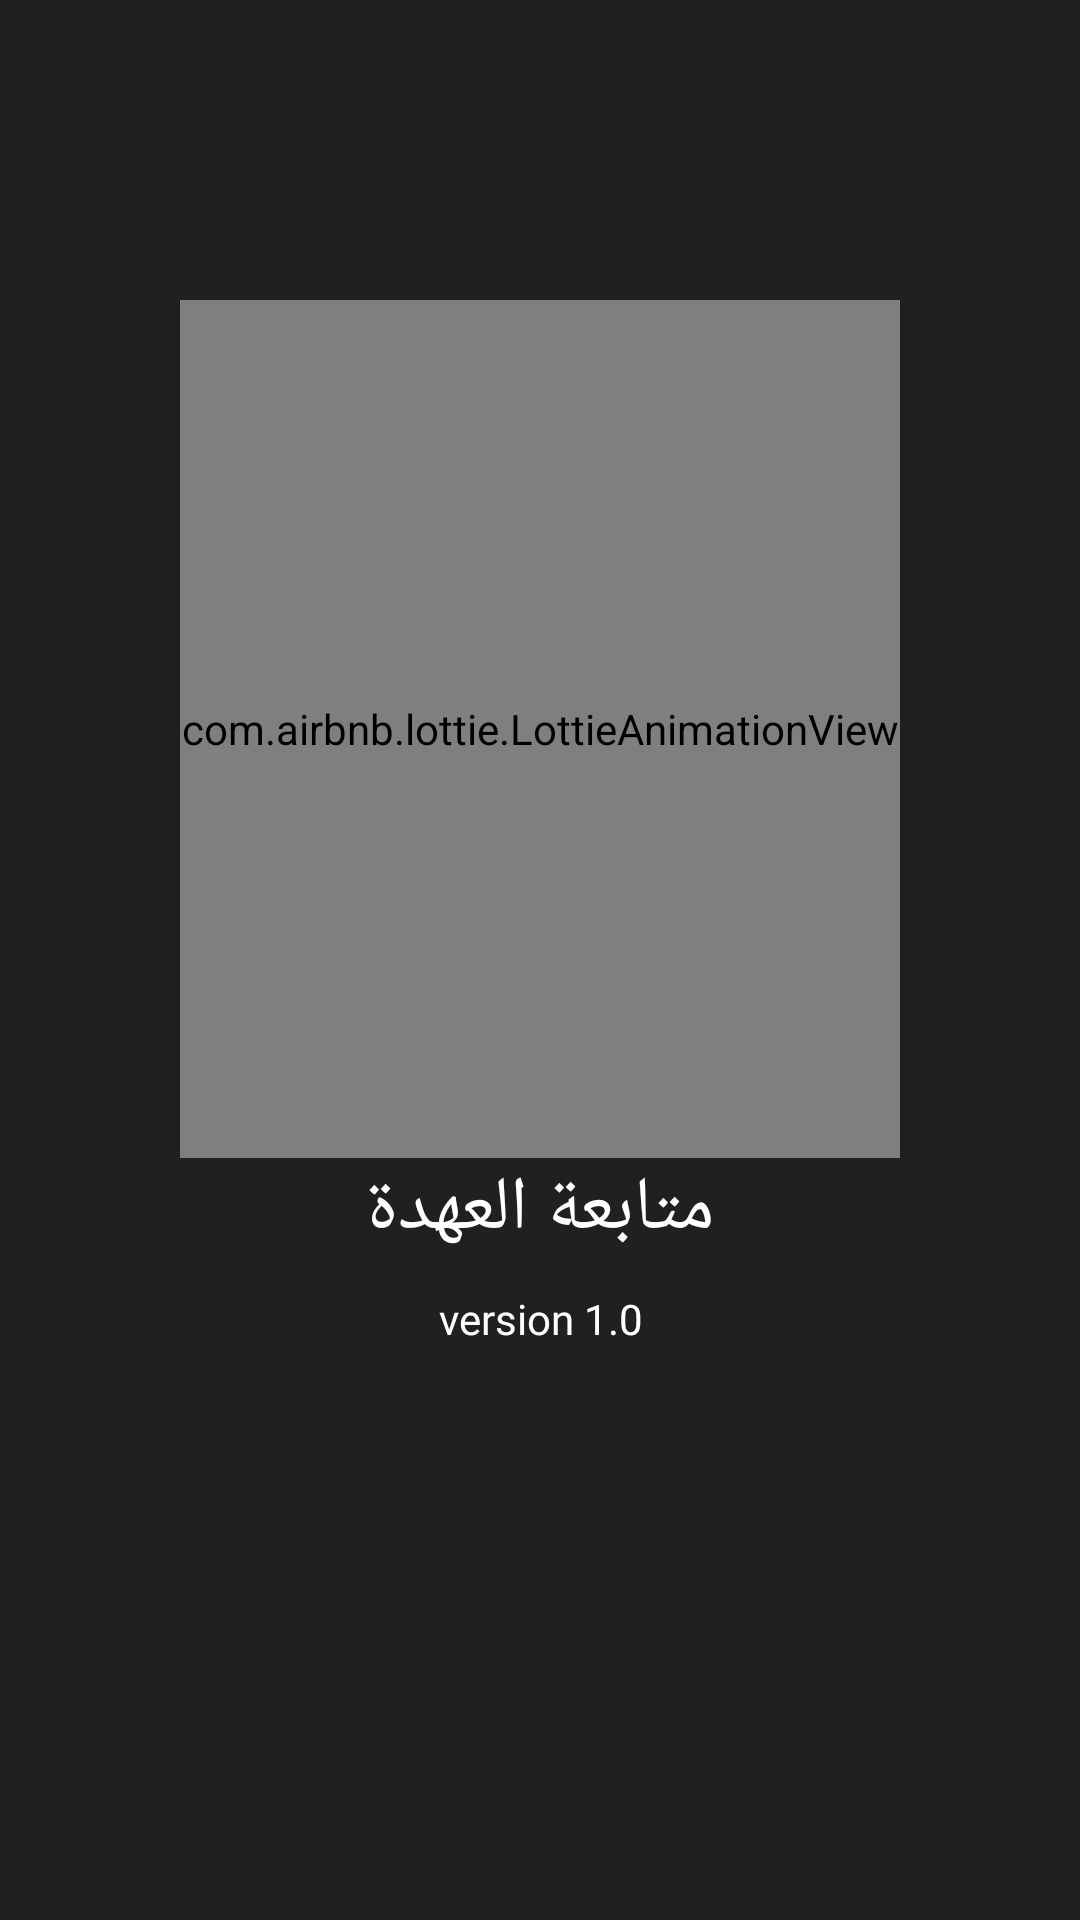

This screen was rendered from an Android layout file. Write that file and the resources it references.
<!-- AndroidManifest.xml: application theme AppTheme -->
<!-- res/layout/activity_splash_screen.xml -->
<?xml version="1.0" encoding="utf-8"?>
<layout
    xmlns:android="http://schemas.android.com/apk/res/android"
    xmlns:app="http://schemas.android.com/apk/res-auto"
    xmlns:tools="http://schemas.android.com/tools"
    tools:context=".SplashScreen">

    <androidx.constraintlayout.widget.ConstraintLayout
        android:fitsSystemWindows="true"
        android:layout_width="match_parent"
        android:layout_height="match_parent"
        android:background="@color/background">

        <com.airbnb.lottie.LottieAnimationView
            android:id="@+id/imageView"
            android:layout_width="240dp"
            android:layout_height="286dp"
            android:layout_marginTop="100dp"
            app:layout_constraintEnd_toEndOf="parent"
            app:layout_constraintStart_toStartOf="parent"
            app:layout_constraintTop_toTopOf="parent"
            app:lottie_autoPlay="true"
            app:lottie_loop="true"
            app:lottie_rawRes="@raw/splash" />

        <TextView
            android:id="@+id/textView"
            android:layout_width="0dp"
            android:layout_height="wrap_content"
            android:fontFamily="@font/cairo_bold"
            android:text="متابعة العهدة"
            android:textAlignment="center"
            android:textColor="@android:color/white"
            android:textSize="25sp"
            app:layout_constraintEnd_toEndOf="parent"
            app:layout_constraintHorizontal_bias="0.0"
            app:layout_constraintStart_toStartOf="parent"
            app:layout_constraintTop_toBottomOf="@+id/imageView" />

        <TextView
            android:id="@+id/textView2"
            android:layout_width="wrap_content"
            android:layout_height="wrap_content"
            android:layout_marginTop="10dp"
            android:fontFamily="@font/antic"
            android:text="version 1.0"
            android:textColor="@android:color/white"
            android:textAlignment="center"
            app:layout_constraintEnd_toEndOf="parent"
            app:layout_constraintStart_toStartOf="parent"
            app:layout_constraintTop_toBottomOf="@+id/textView" />
    </androidx.constraintlayout.widget.ConstraintLayout>
</layout>
<!-- resources referenced by this layout -->
<resources>
  <color name="background">#202020</color>
  <style name="AppTheme" parent="Theme.MaterialComponents.DayNight.NoActionBar">
          
          <item name="colorPrimary">@color/colorPrimary</item>
          <item name="colorPrimaryDark">@color/colorPrimaryDark</item>
          <item name="colorAccent">@color/colorAccent</item>
          <item name="android:windowContentTransitions">true</item>
      </style>
  <color name="colorPrimary">#BB86FC</color>
  <color name="colorPrimaryDark">#121212</color>
  <color name="colorAccent">#03DAC5</color>
</resources>
